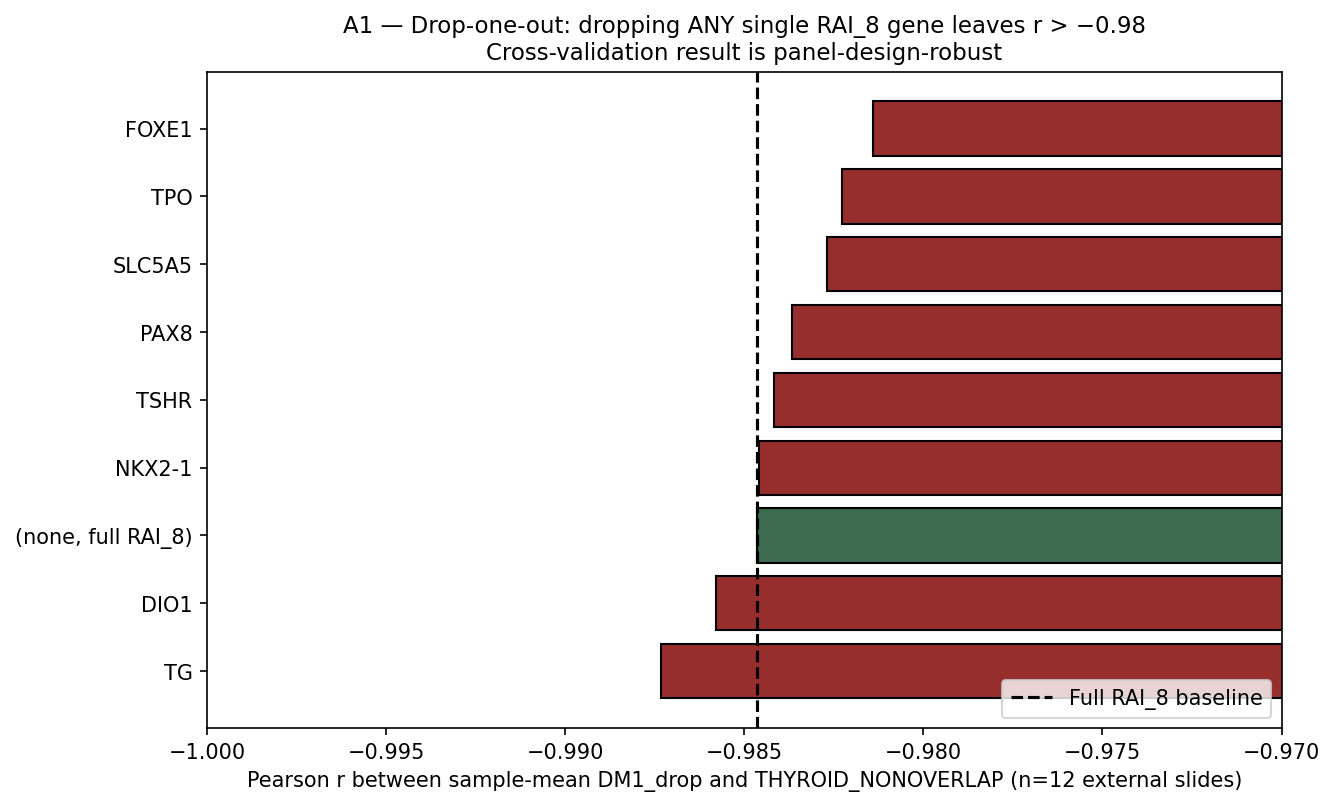

The data file committed next to this chart (first rows):
sample_id	dataset	condition	gene_dropped	n_genes_used	DM1_drop_epi25_mean	NONOVERLAP_epi25_mean	n_spots_post_qc	n_spots_epi25
GSM7221915_P1	GSE230424	PTC_HT	TPO	7	-0.2802	0.1905	3566	892
GSM7221915_P1	GSE230424	PTC_HT	DIO1	7	-0.2912	0.1905	3566	892
GSM7221915_P1	GSE230424	PTC_HT	TSHR	7	-0.3005	0.1905	3566	892
GSM7221915_P1	GSE230424	PTC_HT	PAX8	7	-0.2851	0.1905	3566	892
GSM7221915_P1	GSE230424	PTC_HT	TG	7	-0.2565	0.1905	3566	892
GSM7221915_P1	GSE230424	PTC_HT	FOXE1	7	-0.3122	0.1905	3566	892
GSM7221915_P1	GSE230424	PTC_HT	NKX2-1	7	-0.3021	0.1905	3566	892
GSM7221915_P1	GSE230424	PTC_HT	SLC5A5	7	-0.3246	0.1905	3566	892
GSM7221915_P1	GSE230424	PTC_HT	(none, full RAI_8)	8	-0.2941	0.1905	3566	892
GSM7221916_P2	GSE230424	PTC_HT	TPO	7	-0.1026	0.06845	3005	752
GSM7221916_P2	GSE230424	PTC_HT	DIO1	7	-0.1158	0.06845	3005	752
GSM7221916_P2	GSE230424	PTC_HT	TSHR	7	-0.1003	0.06845	3005	752
GSM7221916_P2	GSE230424	PTC_HT	PAX8	7	-0.08707	0.06845	3005	752
GSM7221916_P2	GSE230424	PTC_HT	TG	7	-0.09149	0.06845	3005	752
GSM7221916_P2	GSE230424	PTC_HT	FOXE1	7	-0.09711	0.06845	3005	752
GSM7221916_P2	GSE230424	PTC_HT	NKX2-1	7	-0.1	0.06845	3005	752
GSM7221916_P2	GSE230424	PTC_HT	SLC5A5	7	-0.1223	0.06845	3005	752
GSM7221916_P2	GSE230424	PTC_HT	(none, full RAI_8)	8	-0.1021	0.06845	3005	752
GSM7221917_P3	GSE230424	PTC_HT	TPO	7	-0.1494	0.169	2961	741
GSM7221917_P3	GSE230424	PTC_HT	DIO1	7	-0.1638	0.169	2961	741
GSM7221917_P3	GSE230424	PTC_HT	TSHR	7	-0.1662	0.169	2961	741
GSM7221917_P3	GSE230424	PTC_HT	PAX8	7	-0.1492	0.169	2961	741
GSM7221917_P3	GSE230424	PTC_HT	TG	7	-0.15	0.169	2961	741
GSM7221917_P3	GSE230424	PTC_HT	FOXE1	7	-0.1625	0.169	2961	741
GSM7221917_P3	GSE230424	PTC_HT	NKX2-1	7	-0.1693	0.169	2961	741
GSM7221917_P3	GSE230424	PTC_HT	SLC5A5	7	-0.168	0.169	2961	741
GSM7221917_P3	GSE230424	PTC_HT	(none, full RAI_8)	8	-0.1598	0.169	2961	741
GSM7221918_P4	GSE230424	PTC_HT	TPO	7	-0.05437	0.07356	4601	1151
GSM7221918_P4	GSE230424	PTC_HT	DIO1	7	-0.07973	0.07356	4601	1151
GSM7221918_P4	GSE230424	PTC_HT	TSHR	7	-0.06806	0.07356	4601	1151
GSM7221918_P4	GSE230424	PTC_HT	PAX8	7	-0.07684	0.07356	4601	1151
GSM7221918_P4	GSE230424	PTC_HT	TG	7	-0.04826	0.07356	4601	1151
GSM7221918_P4	GSE230424	PTC_HT	FOXE1	7	-0.08346	0.07356	4601	1151
GSM7221918_P4	GSE230424	PTC_HT	NKX2-1	7	-0.07956	0.07356	4601	1151
GSM7221918_P4	GSE230424	PTC_HT	SLC5A5	7	-0.08274	0.07356	4601	1151
GSM7221918_P4	GSE230424	PTC_HT	(none, full RAI_8)	8	-0.07163	0.07356	4601	1151
GSM7908359_C1	GSE248205	CONTROL	TPO	7	-0.04924	0.03353	1064	266
GSM7908359_C1	GSE248205	CONTROL	DIO1	7	-0.06646	0.03353	1064	266
GSM7908359_C1	GSE248205	CONTROL	TSHR	7	-0.04254	0.03353	1064	266
GSM7908359_C1	GSE248205	CONTROL	PAX8	7	-0.05554	0.03353	1064	266
GSM7908359_C1	GSE248205	CONTROL	TG	7	-0.03276	0.03353	1064	266
GSM7908359_C1	GSE248205	CONTROL	FOXE1	7	-0.06733	0.03353	1064	266
GSM7908359_C1	GSE248205	CONTROL	NKX2-1	7	-0.05194	0.03353	1064	266
GSM7908359_C1	GSE248205	CONTROL	SLC5A5	7	-0.05994	0.03353	1064	266
GSM7908359_C1	GSE248205	CONTROL	(none, full RAI_8)	8	-0.05322	0.03353	1064	266
GSM7908360_C2	GSE248205	CONTROL	TPO	7	-0.003357	-0.004432	1744	436
GSM7908360_C2	GSE248205	CONTROL	DIO1	7	-0.001805	-0.004432	1744	436
GSM7908360_C2	GSE248205	CONTROL	TSHR	7	-0.01243	-0.004432	1744	436
GSM7908360_C2	GSE248205	CONTROL	PAX8	7	-0.007237	-0.004432	1744	436
GSM7908360_C2	GSE248205	CONTROL	TG	7	0.006368	-0.004432	1744	436
GSM7908360_C2	GSE248205	CONTROL	FOXE1	7	-0.006319	-0.004432	1744	436
GSM7908360_C2	GSE248205	CONTROL	NKX2-1	7	-0.006859	-0.004432	1744	436
GSM7908360_C2	GSE248205	CONTROL	SLC5A5	7	-0.008067	-0.004432	1744	436
GSM7908360_C2	GSE248205	CONTROL	(none, full RAI_8)	8	-0.004963	-0.004432	1744	436
GSM7908364_GD1	GSE248205	GD	TPO	7	-0.05765	0.01377	2266	567
GSM7908364_GD1	GSE248205	GD	DIO1	7	-0.06442	0.01377	2266	567
GSM7908364_GD1	GSE248205	GD	TSHR	7	-0.05282	0.01377	2266	567
GSM7908364_GD1	GSE248205	GD	PAX8	7	-0.04619	0.01377	2266	567
GSM7908364_GD1	GSE248205	GD	TG	7	-0.03388	0.01377	2266	567
GSM7908364_GD1	GSE248205	GD	FOXE1	7	-0.05913	0.01377	2266	567
... 48 more rows
